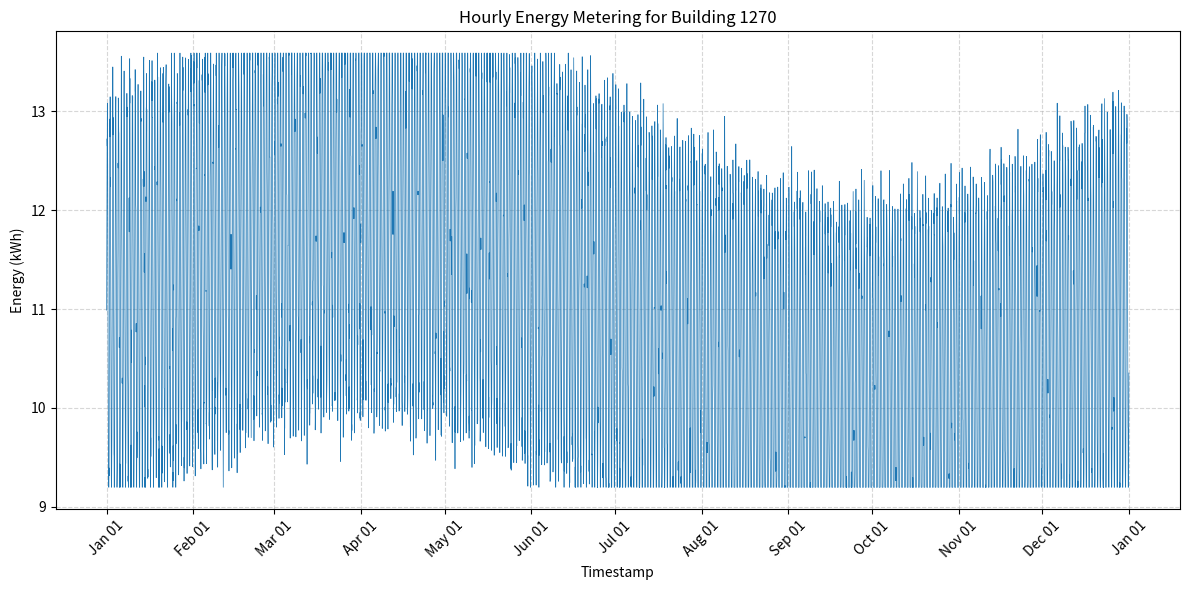

Here is the Python script that generated this plot:
#!/usr/bin/env python3
import os
import csv
import math
import random
from datetime import datetime, timedelta
import matplotlib.pyplot as plt
import matplotlib.dates as mdates

def generate_data(building_id, start_year, min_val, max_val, seed=42):
    random.seed(seed)
    start = datetime(start_year, 1, 1, 0, 0)
    # 2016 is a leap year
    total_hours = 366 * 24
    timestamps = []
    values = []
    for i in range(total_hours):
        ts = start + timedelta(hours=i)
        hour = ts.hour
        day_of_year = ts.timetuple().tm_yday
        # Base consumption
        base = 11.0
        # Daily pattern: higher during day, lower at night
        daily = 2.0 * math.sin(2 * math.pi * hour / 24)
        # Seasonal pattern: slightly higher in winter
        seasonal = 1.0 * math.sin(2 * math.pi * day_of_year / 366)
        # Random noise
        noise = random.gauss(0, 0.2)
        value = base + daily + seasonal + noise
        # Clip to specified range
        value = max(min_val, min(max_val, value))
        timestamps.append(ts)
        values.append(value)
    return timestamps, values

def save_csv(building_id, timestamps, values, output_dir):
    os.makedirs(output_dir, exist_ok=True)
    csv_path = os.path.join(output_dir, f"{building_id}.csv")
    with open(csv_path, "w", newline="") as f:
        writer = csv.writer(f)
        writer.writerow(["timestamp", "value"])
        for ts, val in zip(timestamps, values):
            writer.writerow([ts.strftime("%Y-%m-%dT%H:%M"), f"{val:.6f}"])

def plot_data(building_id, timestamps, values, output_dir):
    os.makedirs(output_dir, exist_ok=True)
    plt.figure(figsize=(12, 6))
    plt.plot(timestamps, values, linewidth=0.5)
    plt.xlabel("Timestamp")
    plt.ylabel("Energy (kWh)")
    plt.title(f"Hourly Energy Metering for Building {building_id}")
    plt.grid(True, linestyle='--', alpha=0.5)
    # Format x-axis dates
    ax = plt.gca()
    ax.xaxis.set_major_locator(mdates.MonthLocator())
    ax.xaxis.set_major_formatter(mdates.DateFormatter('%b %d'))
    plt.xticks(rotation=45)
    plt.tight_layout()
    png_path = os.path.join(output_dir, f"{building_id}.png")
    plt.savefig(png_path, dpi=300)
    plt.close()

def main():
    building_id = 1270
    start_year = 2016
    min_val = 9.19515035005519
    max_val = 13.591230701261837
    data_dir = "generated_data"
    plot_dir = "generated_plots"

    timestamps, values = generate_data(building_id, start_year, min_val, max_val)
    save_csv(building_id, timestamps, values, data_dir)
    plot_data(building_id, timestamps, values, plot_dir)

if __name__ == "__main__":
    main()
